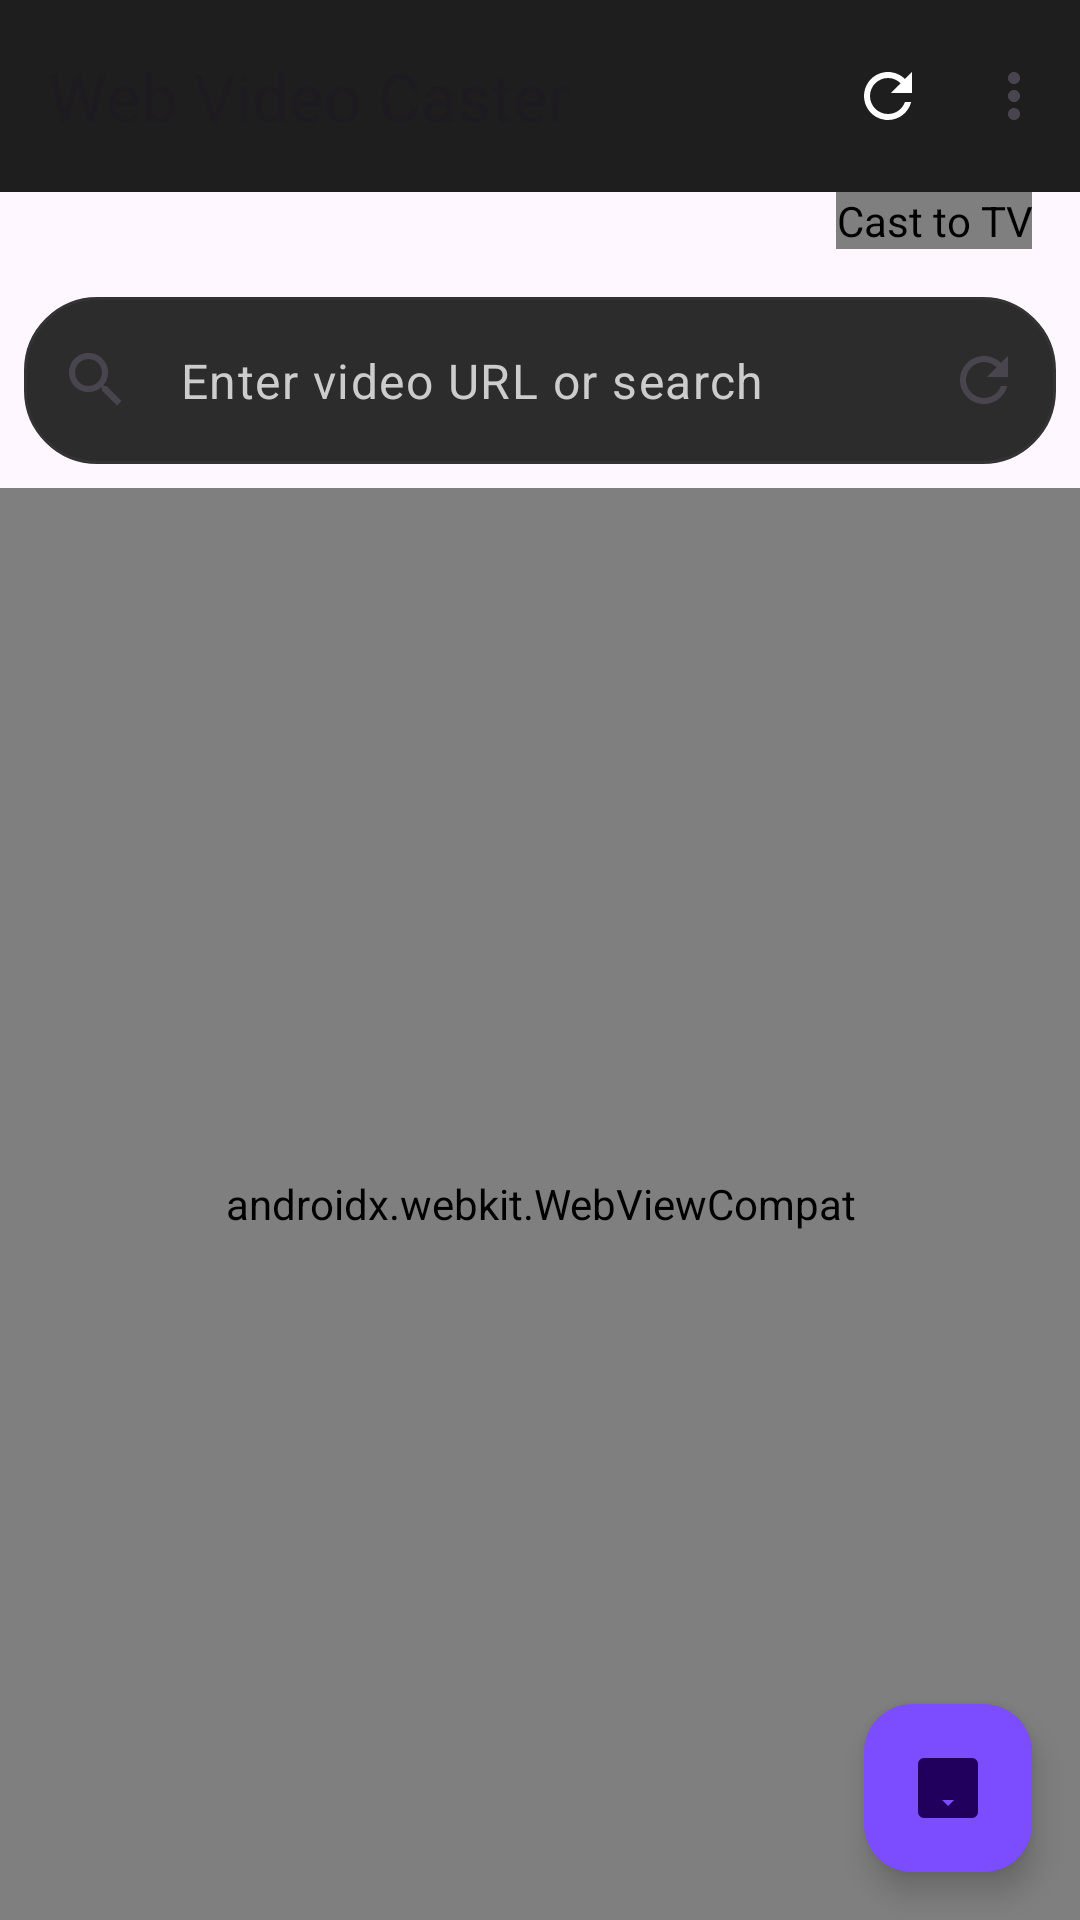

Produce the Android XML layout that renders to this screen, including the resource entries it uses.
<!-- AndroidManifest.xml: activity theme Theme.WebVideoCaster.NoActionBar -->
<!-- res/layout/activity_main.xml -->
<?xml version="1.0" encoding="utf-8"?>
<androidx.coordinatorlayout.widget.CoordinatorLayout
    xmlns:android="http://schemas.android.com/apk/res/android"
    xmlns:app="http://schemas.android.com/apk/res-auto"
    xmlns:tools="http://schemas.android.com/tools"
    android:layout_width="match_parent"
    android:layout_height="match_parent"
    android:fitsSystemWindows="true"
    tools:context=".ui.MainActivity">

    
    <androidx.webkit.WebViewCompat
        android:id="@+id/webView"
        android:layout_width="match_parent"
        android:layout_height="match_parent"
        android:background="@color/webview_background"
        app:layout_behavior="@string/appbar_scrolling_view_behavior" />

    
    <com.google.android.material.appbar.AppBarLayout
        android:id="@+id/appBarLayout"
        android:layout_width="match_parent"
        android:layout_height="wrap_content"
        android:theme="@style/Theme.WebVideoCaster.AppBarOverlay"
        android:fitsSystemWindows="true">

        <com.google.android.material.appbar.MaterialToolbar
            android:id="@+id/toolbar"
            android:layout_width="match_parent"
            android:layout_height="?attr/actionBarSize"
            android:background="@color/surface"
            app:title="@string/app_name"
            app:navigationIcon="@drawable/ic_home"
            app:menu="@menu/menu_main" />

        
        <androidx.mediarouter.app.MediaRouteButton
            android:id="@+id/castButton"
            android:layout_width="wrap_content"
            android:layout_height="wrap_content"
            android:layout_gravity="end"
            android:layout_marginEnd="16dp"
            android:layout_marginBottom="8dp"
            android:contentDescription="@string/cast_button_tooltip"
            android:mediaRouteTypes="user"
            android:visibility="visible" />

        
        <com.google.android.material.textfield.TextInputLayout
            android:id="@+id/urlInputLayout"
            android:layout_width="match_parent"
            android:layout_height="wrap_content"
            android:layout_margin="8dp"
            android:background="@drawable/url_bar_background"
            app:boxBackgroundMode="none"
            app:hintEnabled="false"
            app:startIconDrawable="@drawable/ic_search"
            app:endIconMode="custom"
            app:endIconDrawable="@drawable/ic_refresh">

            <com.google.android.material.textfield.TextInputEditText
                android:id="@+id/urlEditText"
                android:layout_width="match_parent"
                android:layout_height="wrap_content"
                android:hint="@string/url_hint"
                android:imeOptions="actionGo"
                android:inputType="textUri"
                android:maxLines="1"
                android:textColor="@color/on_surface"
                android:textColorHint="@color/on_surface_variant"
                android:textSize="16sp" />
        </com.google.android.material.textfield.TextInputLayout>

    </com.google.android.material.appbar.AppBarLayout>

    
    <com.google.android.material.floatingactionbutton.FloatingActionButton
        android:id="@+id/castFab"
        android:layout_width="wrap_content"
        android:layout_height="wrap_content"
        android:layout_margin="16dp"
        android:contentDescription="@string/cast_button_tooltip"
        android:src="@drawable/ic_cast"
        android:tint="@color/cast_button_color"
        app:backgroundTint="@color/purple_700"
        app:fabCustomSize="56dp"
        app:layout_anchor="@id/webView"
        app:layout_anchorGravity="bottom|end" />

    
    <com.google.android.material.card.MaterialCardView
        android:id="@+id/videoFoundCard"
        android:layout_width="match_parent"
        android:layout_height="wrap_content"
        android:layout_margin="16dp"
        android:visibility="gone"
        app:cardBackgroundColor="@color/success"
        app:cardCornerRadius="12dp"
        app:cardElevation="8dp"
        app:layout_anchor="@id/webView"
        app:layout_anchorGravity="bottom|center_horizontal">

        <LinearLayout
            android:layout_width="match_parent"
            android:layout_height="wrap_content"
            android:orientation="horizontal"
            android:padding="16dp"
            android:gravity="center_vertical">

            <ImageView
                android:layout_width="24dp"
                android:layout_height="24dp"
                android:src="@drawable/ic_video_found"
                android:tint="@color/black" />

            <TextView
                android:id="@+id/videoFoundText"
                android:layout_width="0dp"
                android:layout_height="wrap_content"
                android:layout_weight="1"
                android:layout_marginStart="12dp"
                android:text="@string/video_found"
                android:textColor="@color/black"
                android:textSize="14sp"
                android:textStyle="bold" />

            <Button
                android:id="@+id/castNowButton"
                android:layout_width="wrap_content"
                android:layout_height="36dp"
                android:text="@string/play_on_tv"
                android:textAllCaps="false"
                android:textColor="@color/black"
                android:textSize="14sp"
                style="@style/Widget.Material3.Button.OutlinedButton" />
        </LinearLayout>
    </com.google.android.material.card.MaterialCardView>

    
    <com.google.android.material.card.MaterialCardView
        android:id="@+id/castStatusBar"
        android:layout_width="match_parent"
        android:layout_height="wrap_content"
        android:layout_margin="16dp"
        android:visibility="gone"
        app:cardBackgroundColor="@color/surface"
        app:cardCornerRadius="12dp"
        app:cardElevation="8dp"
        app:layout_anchor="@id/webView"
        app:layout_anchorGravity="bottom|center_horizontal">

        <LinearLayout
            android:layout_width="match_parent"
            android:layout_height="wrap_content"
            android:orientation="horizontal"
            android:padding="12dp 16dp"
            android:gravity="center_vertical">

            <ImageView
                android:id="@+id/castStatusIcon"
                android:layout_width="24dp"
                android:layout_height="24dp"
                android:src="@drawable/ic_cast_connected"
                android:tint="@color/purple_700" />

            <TextView
                android:id="@+id/castStatusText"
                android:layout_width="0dp"
                android:layout_height="wrap_content"
                android:layout_weight="1"
                android:layout_marginStart="12dp"
                android:text="@string/ready_to_cast"
                android:textColor="@color/on_surface"
                android:textSize="14sp" />

            <Button
                android:id="@+id/stopCastButton"
                android:layout_width="wrap_content"
                android:layout_height="36dp"
                android:text="@string/stop_casting"
                android:textAllCaps="false"
                android:textColor="@color/error"
                android:textSize="14sp"
                style="@style/Widget.Material3.Button.TextButton" />
        </LinearLayout>
    </com.google.android.material.card.MaterialCardView>

    
    <ProgressBar
        android:id="@+id/progressBar"
        style="?android:attr/progressBarStyleHorizontal"
        android:layout_width="match_parent"
        android:layout_height="4dp"
        android:layout_marginTop="?attr/actionBarSize"
        android:indeterminate="true"
        android:visibility="gone"
        android:progressTint="@color/purple_700"
        app:layout_anchor="@id/appBarLayout"
        app:layout_anchorGravity="bottom" />

</androidx.coordinatorlayout.widget.CoordinatorLayout>
<!-- resources referenced by this layout -->
<resources>
  <color name="black">#000000</color>
  <color name="cast_button_color">#FFFFFF</color>
  <color name="error">#CF6679</color>
  <color name="on_surface">#FFFFFF</color>
  <color name="on_surface_variant">#CCCCCC</color>
  <color name="purple_700">#7C4DFF</color>
  <color name="success">#4CAF50</color>
  <color name="surface">#1E1E1E</color>
  <color name="webview_background">#000000</color>
  <!-- drawable ic_cast (drawable) -->
  <?xml version="1.0" encoding="utf-8"?>
  <vector xmlns:android="http://schemas.android.com/apk/res/android"
      android:width="24dp"
      android:height="24dp"
      android:viewportWidth="24"
      android:viewportHeight="24">
      <path
          android:fillColor="@android:color/white"
          android:pathData="M21.99,4c0-1.1-.89-2-1.99-2H4c-1.1,0-2,.9-2,2v16c0,1.1,.9,2,2,2h16c1.1,0,2-.9,2-2V4zM17,13l-5,5-5-5v3h10v-3z" />
  </vector>
  <!-- drawable ic_cast_connected (drawable) -->
  <?xml version="1.0" encoding="utf-8"?>
  <vector xmlns:android="http://schemas.android.com/apk/res/android"
      android:width="24dp"
      android:height="24dp"
      android:viewportWidth="24"
      android:viewportHeight="24">
      <path
          android:fillColor="@android:color/white"
          android:pathData="M21.99,4c0-1.1-.89-2-1.99-2H4c-1.1,0-2,.9-2,2v16c0,1.1,.9,2,2,2h16c1.1,0,2-.9,2-2V4zM9.5,16.5v-6l7,3.5-7,3.5z" />
  </vector>
  <!-- drawable ic_video_found (drawable) -->
  <?xml version="1.0" encoding="utf-8"?>
  <vector xmlns:android="http://schemas.android.com/apk/res/android"
      android:width="24dp"
      android:height="24dp"
      android:viewportWidth="24"
      android:viewportHeight="24">
      <path
          android:fillColor="@android:color/black"
          android:pathData="M4,6H2v14c0,1.1.9,2 2,2h14v-2H4V6zm16-4H8c-1.1,0-2,.9-2,2v12c0,1.1.9,2 2,2h12c1.1,0 2-.9 2-2V4c0-1.1-.9-2-2-2zm-8,12.5v-9l6,4.5-6,4.5z" />
  </vector>
  <!-- drawable url_bar_background (drawable) -->
  <?xml version="1.0" encoding="utf-8"?>
  <shape xmlns:android="http://schemas.android.com/apk/res/android"
      android:shape="rectangle">
      <solid android:color="@color/surface_variant" />
      <corners android:radius="24dp" />
      <stroke
          android:width="1dp"
          android:color="@color/divider" />
  </shape>
  <string name="app_name">Web Video Caster</string>
  <string name="cast_button_tooltip">Cast to TV</string>
  <string name="play_on_tv">Play on TV</string>
  <string name="ready_to_cast">Ready to cast</string>
  <string name="stop_casting">Stop casting</string>
  <string name="url_hint">Enter video URL or search</string>
  <string name="video_found">Video found! Tap to cast.</string>
  <style name="Theme.WebVideoCaster.NoActionBar" parent="Theme.WebVideoCaster">
          <item name="windowActionBar">false</item>
          <item name="windowNoTitle">true</item>
          <item name="android:windowDrawsSystemBarBackgrounds">true</item>
      </style>
  <color name="surface_variant">#2C2C2C</color>
  <color name="divider">#333333</color>
  <color name="purple_500">#B388FF</color>
  <color name="white">#FFFFFF</color>
  <color name="teal_200">#64FFDA</color>
  <color name="teal_700">#00BFA5</color>
  <color name="background">#121212</color>
  <style name="ShapeAppearance.WebVideoCaster.MediumComponent" parent="ShapeAppearance.Material3.MediumComponent">
          <item name="cornerFamily">rounded</item>
          <item name="cornerSize">12dp</item>
      </style>
  <style name="ShapeAppearance.WebVideoCaster.LargeComponent" parent="ShapeAppearance.Material3.LargeComponent">
          <item name="cornerFamily">rounded</item>
          <item name="cornerSize">16dp</item>
      </style>
</resources>
